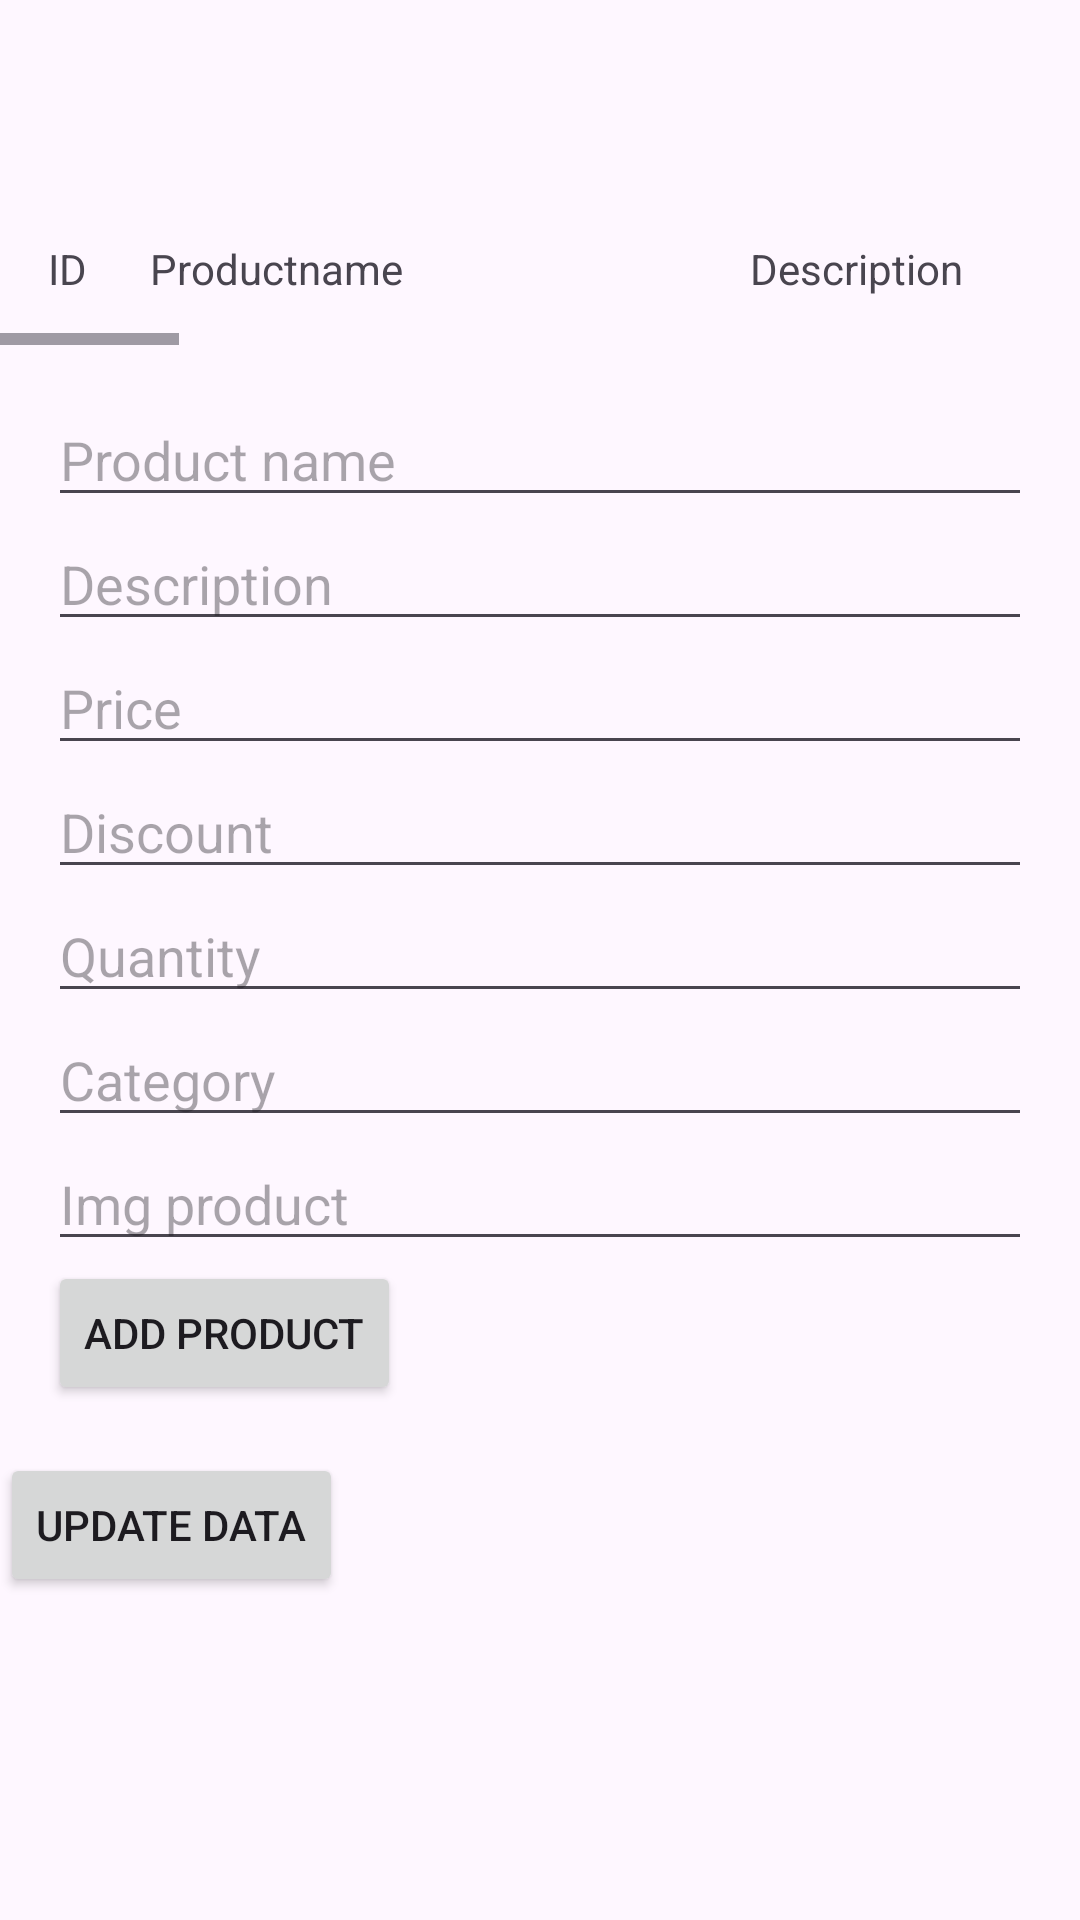

The Android layout XML behind this screen, and the referenced resources:
<!-- AndroidManifest.xml: application theme Theme.ComputerStore -->
<!-- res/layout/activity_manage_product.xml -->
<ScrollView xmlns:android="http://schemas.android.com/apk/res/android"
    android:layout_width="match_parent"
    android:layout_height="wrap_content">

    <LinearLayout
        android:layout_width="match_parent"
        android:layout_height="match_parent"
        android:orientation="vertical">

        <androidx.appcompat.widget.Toolbar
            android:id="@+id/toolbar"
            android:layout_width="match_parent"
            android:layout_height="wrap_content" />

        <HorizontalScrollView
            android:layout_width="match_parent"
            android:layout_height="wrap_content">
            <LinearLayout
                android:layout_width="wrap_content"
                android:layout_height="wrap_content"
                android:orientation="vertical">
            <LinearLayout
                android:layout_width="wrap_content"
                android:layout_height="wrap_content"
                android:orientation="horizontal">

                <TextView
                    android:id="@+id/tvId"
                    android:layout_width="50dp"
                    android:layout_height="wrap_content"
                    android:text="ID"
                    android:padding="16dp"/>

                <TextView
                    android:id="@+id/tvProductname"
                    android:layout_width="200dp"
                    android:layout_height="wrap_content"
                    android:text="Productname"
                    android:paddingEnd="16dp"/>

                <TextView
                    android:id="@+id/tvDescription"
                    android:layout_width="200dp"
                    android:layout_height="wrap_content"
                    android:text="Description"
                    android:paddingEnd="16dp"/>

                <TextView
                    android:id="@+id/tvPrice"
                    android:layout_width="100dp"
                    android:layout_height="wrap_content"
                    android:text="Price"
                    android:paddingEnd="16dp"
                    />


                <TextView
                    android:id="@+id/tvDiscount"
                    android:layout_width="100dp"
                    android:layout_height="wrap_content"
                    android:text="Discount"
                    android:paddingEnd="16dp"/>

                <TextView
                    android:id="@+id/tvQuantity"
                    android:layout_width="55dp"
                    android:layout_height="wrap_content"
                    android:text="Quantity"
                    android:paddingEnd="16dp"/>

                <TextView
                    android:id="@+id/tvCategory"
                    android:layout_width="70dp"
                    android:layout_height="wrap_content"
                    android:text="Category"
                    android:paddingEnd="16dp"/>

                <TextView
                    android:id="@+id/tvImgProduct"
                    android:layout_width="1000dp"
                    android:layout_height="wrap_content"
                    android:text="ImgProduct"
                    android:paddingEnd="16dp"
                    />

                <TextView
                    android:id="@+id/tv"
                    android:layout_width="400dp"
                    android:layout_height="wrap_content"
                    android:text="" />
            </LinearLayout>

            <androidx.recyclerview.widget.RecyclerView
                android:id="@+id/recyclerView"
                android:layout_width="match_parent"
                android:layout_height="wrap_content" />
            </LinearLayout>
        </HorizontalScrollView>


        <LinearLayout
            android:layout_width="match_parent"
            android:layout_height="wrap_content"
            android:orientation="vertical"
            android:padding="16dp">

            <EditText
                android:id="@+id/etProductname"
                android:layout_width="match_parent"
                android:layout_height="wrap_content"
                android:hint="Product name" />

            <EditText
                android:id="@+id/etDescription"
                android:layout_width="match_parent"
                android:layout_height="wrap_content"
                android:hint="Description" />

            <EditText
                android:id="@+id/etPrice"
                android:layout_width="match_parent"
                android:layout_height="wrap_content"
                android:hint="Price" />

            <EditText
                android:id="@+id/etDiscount"
                android:layout_width="match_parent"
                android:layout_height="wrap_content"
                android:hint="Discount" />

            <EditText
                android:id="@+id/etQuantity"
                android:layout_width="match_parent"
                android:layout_height="wrap_content"
                android:hint="Quantity" />

            <EditText
                android:id="@+id/etCategory"
                android:layout_width="match_parent"
                android:layout_height="wrap_content"
                android:hint="Category" />

            <EditText
                android:id="@+id/etImgProduct"
                android:layout_width="match_parent"
                android:layout_height="wrap_content"
                android:hint="Img product" />


            <Button
                android:id="@+id/btnAddProduct"
                android:layout_width="wrap_content"
                android:layout_height="wrap_content"
                android:text="Add Product" />
        </LinearLayout>

        <Button
            android:id="@+id/btnUpdate1"
            android:layout_width="wrap_content"
            android:layout_height="wrap_content"
            android:text="Update data" />
    </LinearLayout>
</ScrollView>
<!-- resources referenced by this layout -->
<resources>
  <style name="Theme.ComputerStore" parent="Base.Theme.ComputerStore" />
  <style name="Base.Theme.ComputerStore" parent="Theme.Material3.DayNight.NoActionBar">
          
          
      </style>
</resources>
